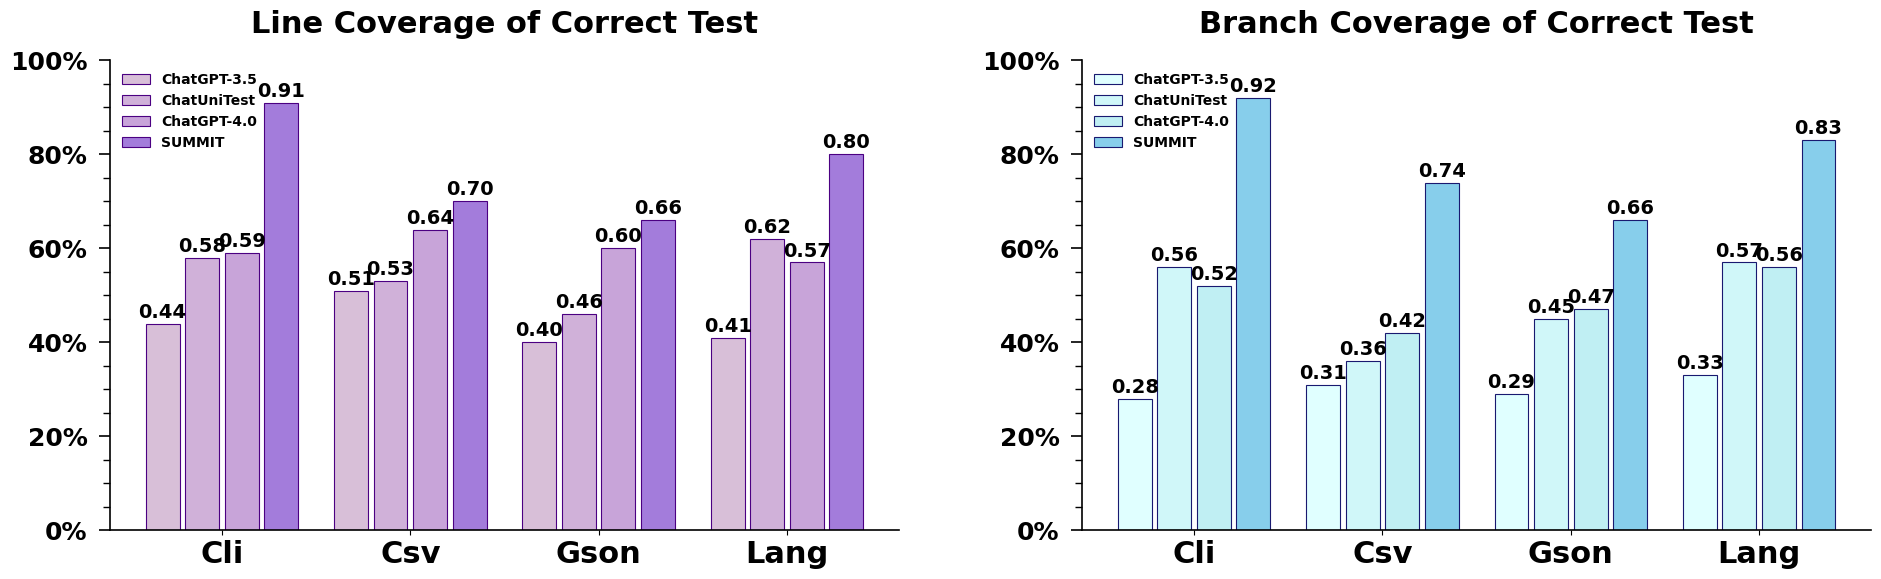

Python code for this plot:
import matplotlib.pyplot as plt
import numpy as np
from matplotlib.ticker import MultipleLocator, FuncFormatter

# 数据配置
categories = ['Cli', 'Csv', 'Gson', 'Lang']

# 颜色配置
colors = {
    'line': ['#D8BFD8', "#D0B1D9","#C8A4D9", "#A37CDB", '#9370DB', '#6A5ACD', '#4B0082'],
    'branch': ['#E0FFFF', "#D0F7F9", "#C0EFF3", '#87CEEB', '#6495ED', '#1E90FF']
}

# 全局字体设置
plt.rcParams.update({
    'font.family': 'Arial',
    'font.weight': 'bold',  # 全局加粗
    'axes.labelsize': 34,
    'axes.titlesize': 22,
    'xtick.labelsize': 32,
    'ytick.labelsize': 32
})

fig, (ax1, ax2) = plt.subplots(1, 2, figsize=(20, 7), dpi=300)


def plot_bars(ax, data, color_palette, title, edge_color):
    x = np.arange(len(categories))
    bar_width = 0.18
    spacing = 0.03

    positions = [x - 1.5 * bar_width - 1.5 * spacing,
                 x - 0.5 * bar_width - 0.5 * spacing,
                 x + 0.5 * bar_width + 0.5 * spacing,
                 x + 1.5 * bar_width + 1.5 * spacing]

    # 绘制柱状图
    for idx, (method, values) in enumerate(data.items()):
        bars = ax.bar(positions[idx], values, bar_width,
                      color=color_palette[idx],
                      edgecolor=edge_color,
                      linewidth=0.8,
                      label=method)

        # 添加数值标签
        for bar in bars:
            height = bar.get_height()
            ax.text(bar.get_x() + bar.get_width() / 2, height + 0.005,
                    f'{height:.2f}',
                    ha='center', va='bottom',
                    fontsize=14, color='black',
                    fontweight='bold')

    # 坐标轴设置
    ax.set_title(title, fontweight='bold', pad=20)
    ax.set_xticks(x)
    ax.set_xticklabels(categories,
                       rotation=0,  # 修改为水平显示
                       ha='center',  # 水平居中
                       fontweight='bold',
                       fontsize=22)  # 可根据需要调整字号

    # 纵坐标设置
    ax.set_ylim(0, 1.0)

    # 刻度定位器
    ax.yaxis.set_major_locator(MultipleLocator(0.2))
    ax.yaxis.set_minor_locator(MultipleLocator(0.05))

    # 刻度格式器
    ax.yaxis.set_major_formatter(FuncFormatter(lambda y, _: f'{y * 100:.0f}%'))

    # 刻度参数设置
    ax.tick_params(axis='y', which='major',
                   length=8,
                   width=1.2,
                   color='black',
                   labelsize=18,
                   labelcolor='black',
                   labelrotation=0,
                   pad=8)

    ax.tick_params(axis='y', which='minor',
                   length=5,
                   width=1.0,
                   color='black')

    # 边框设置
    ax.spines['top'].set_visible(False)
    ax.spines['right'].set_visible(False)
    ax.spines['left'].set_linewidth(1.2)
    ax.spines['bottom'].set_linewidth(1.2)

    ax.legend(loc='upper left', frameon=False, fontsize=10)


# 生成图表
plot_bars(ax1,
          {'ChatGPT-3.5': [0.44, 0.51, 0.40, 0.41],
           'ChatUniTest': [0.58, 0.53, 0.46, 0.62],
           'ChatGPT-4.0': [0.59, 0.64, 0.60, 0.57],
           'SUMMIT': [0.91, 0.70, 0.66, 0.80]},
          colors['line'],
          "Line Coverage of Correct Test",
          edge_color='#4B0082')

plot_bars(ax2,
          {'ChatGPT-3.5': [0.28, 0.31, 0.29, 0.33],
           'ChatUniTest': [0.56, 0.36, 0.45, 0.57],
           'ChatGPT-4.0': [0.52, 0.42, 0.47, 0.56],
           'SUMMIT': [0.92, 0.74, 0.66, 0.83]},
          colors['branch'],
          "Branch Coverage of Correct Test",
          edge_color='#191970')

plt.tight_layout(pad=5, w_pad=6, h_pad=4)
plt.savefig('final_plot.pdf', bbox_inches='tight', dpi=300)
plt.show()